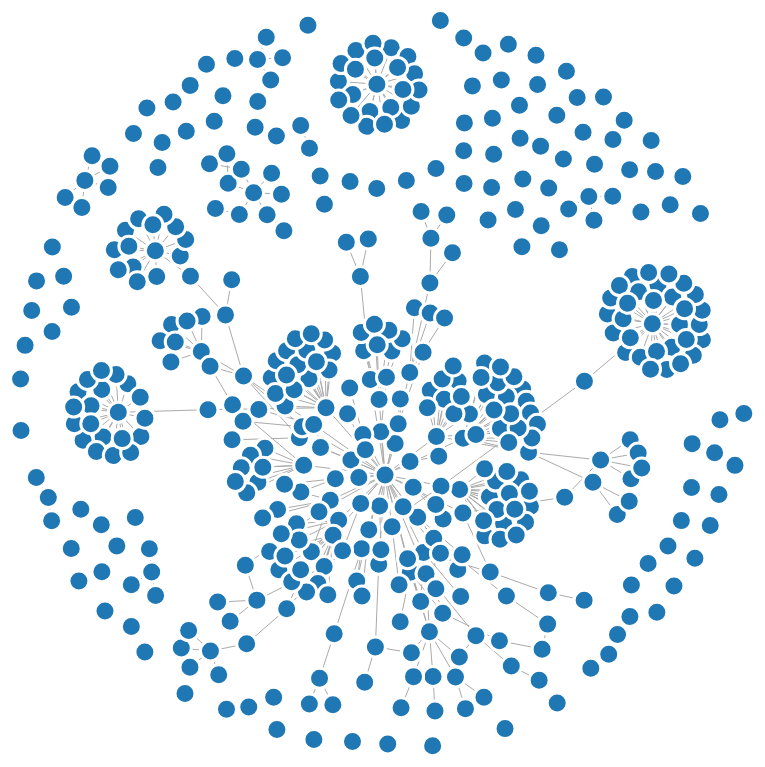
D3 v3 page, settled after 480 driven frames (8 s of simulated time); the page loaded 1 data file(s).



window.addEventListener('resize', resize); 

function resize() {
    var width = window.innerWidth, height = window.innerHeight;
    svg.attr("width", width).attr("height", height);
    force.size([width, height]).resume();
}

var width = window.innerWidth,
    height = window.innerHeight

var svg = d3.select("body").append("svg")
    .attr("width", width)
    .attr("height", height);

var force = d3.layout.force()
    .gravity(.3)
    .distance(20)
    .charge(-100)
    .size([width, height]);

var color = d3.scale.category10();

d3.json("./travelers.json", function(json) {
  force
      .nodes(json.nodes)
      .links(json.links)
      .start();

  var link = svg.selectAll(".link")
      .data(json.links)
    .enter().append("line")
      .attr("class", "link")
    .style("stroke-width", function(d) { return Math.sqrt(d.weight); });

  var node = svg.selectAll(".node")
      .data(json.nodes)
    .enter().append("g")
      .attr("class", "node")
      .style("fill", function(d) { return color(d.group); })
      .style("stroke-width", 0.5)
      .call(force.drag);
      

  node.append("circle")
      .style("fill", function(d) { return color(d.group); })
      .attr("r", 10);

  node.append("text")
      .attr("dx", 12)
      .attr("dy", ".35em")
      .text(function(d) { return d.name });

  force.on("tick", function() {
    link.attr("x1", function(d) { return d.source.x; })
        .attr("y1", function(d) { return d.source.y; })
        .attr("x2", function(d) { return d.target.x; })
        .attr("y2", function(d) { return d.target.y; });

    node.attr("transform", function(d) { return "translate(" + d.x + "," + d.y + ")"; });
  });
});



### data: travelers.json
{
 "directed": false,
 "multigraph": false,
 "graph": {
  "node_default": {},
  "edge_default": {}
 },
 "nodes": [
  {
   "id": 0
  },
  {
   "id": 1
  },
  {
   "id": 2
  },
  {
   "id": 3
  },
  {
   "id": 4
  },
  {
   "id": 5
  },
  {
   "id": 6
  },
  {
   "id": 7
  },
  "... 452 more items"
 ],
 "links": [
  {
   "id": "e0",
   "source": 0,
   "target": 59
  },
  {
   "id": "e1",
   "source": 1,
   "target": 60
  },
  {
   "id": "e2",
   "source": 1,
   "target": 61
  },
  {
   "id": "e3",
   "source": 2,
   "target": 62
  },
  {
   "id": "e4",
   "source": 3,
   "target": 63
  },
  {
   "id": "e5",
   "source": 3,
   "target": 64
  },
  {
   "id": "e6",
   "source": 4,
   "target": 65
  },
  {
   "id": "e7",
   "source": 4,
   "target": 66
  },
  "... 364 more items"
 ]
}